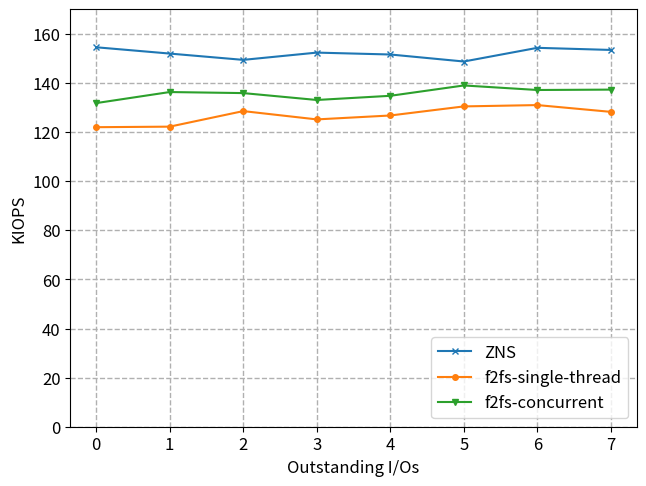

The script that saved this image: (Note: this script raises an exception after producing the figure.)
#!/usr/bin/env python3

import matplotlib.pyplot as plt
import math
import numpy as np
import matplotlib.patches as mpatches

plt.rc('font', size=12)          # controls default text sizes
plt.rc('axes', titlesize=12)     # fontsize of the axes title
plt.rc('axes', labelsize=12)    # fontsize of the x and y labels
plt.rc('xtick', labelsize=12)    # fontsize of the tick labels
plt.rc('ytick', labelsize=12)    # fontsize of the tick labels
plt.rc('legend', fontsize=12)    # legend fontsize

zns_single_zone_iops = [154590.113663, 152024.832506, 149454.951502, 152415.186160, 151644.945168, 148789.840339, 154365.121163, 153500.149995]
f2fs_single_stream_iodepth_iops = [122028.632379, 122248.591714, 128583.647212, 125201.659945, 126796.840105, 130497.616746, 131037.632079, 128273.257558]
f2fs_single_stream_concur_iops = [131843.056436, 136349.526327, 135921.650850, 133116.032439, 134818.113044, 139030.937320, 137183.438503, 137339.665567]

if __name__ == '__main__':
    fig, ax = plt.subplots()

    xticks=np.arange(0,8,1)
    queue_depths = np.arange(8)

    zns_data = [val / 1000 for val in zns_single_zone_iops]
    f2fs_iodepth_data = [val / 1000 for val in f2fs_single_stream_iodepth_iops]
    f2fs_concur_data = [val / 1000 for val in f2fs_single_stream_concur_iops]

    ax.plot(xticks, zns_data, markersize=4, marker='x', label="ZNS")
    ax.plot(xticks, f2fs_iodepth_data, markersize=4, marker='o', label="f2fs-single-thread")
    ax.plot(xticks, f2fs_concur_data, markersize=4, marker='v', label="f2fs-concurrent")
    
    fig.tight_layout()
    ax.grid(which='major', linestyle='dashed', linewidth='1')
    ax.set_axisbelow(True)
    ax.legend(loc='lower right')
    ax.xaxis.set_ticks(np.arange(0,8,1))
    ax.xaxis.set_ticklabels(queue_depths)
    ax.set_ylim(bottom=0, top=170)
    ax.set_ylabel("KIOPS")
    ax.set_xlabel("Outstanding I/Os")
    plt.savefig(f"figs/f2fs-write_single_stream.pdf", bbox_inches="tight")
    plt.savefig(f"figs/f2fs-write_single_stream.png", bbox_inches="tight")
    plt.clf()
           
